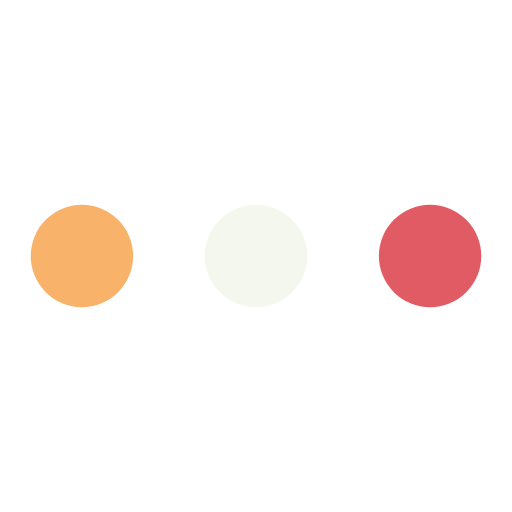
t = 0.00 s
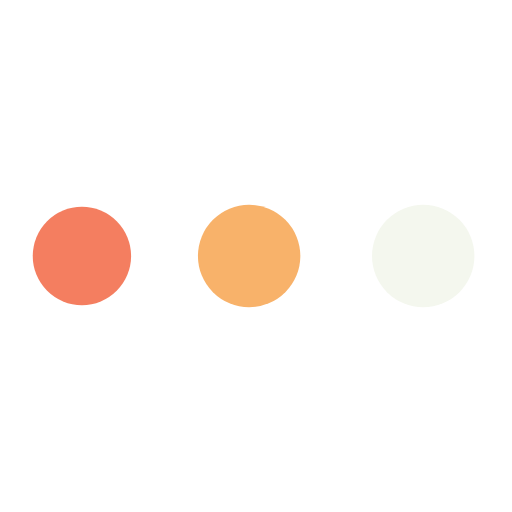
t = 0.19 s
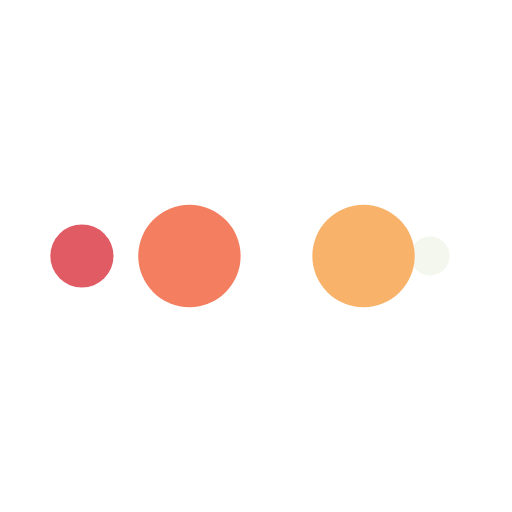
t = 0.31 s
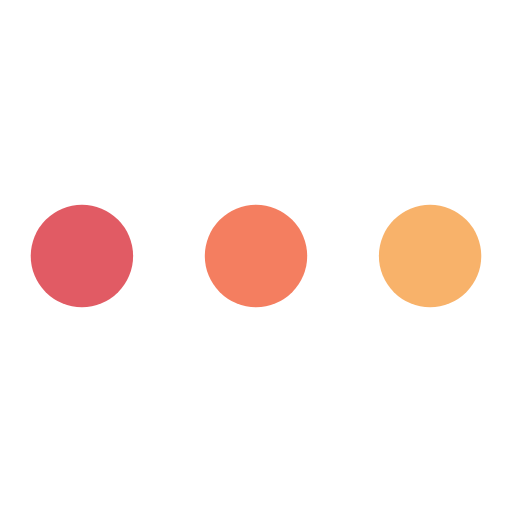
t = 0.50 s
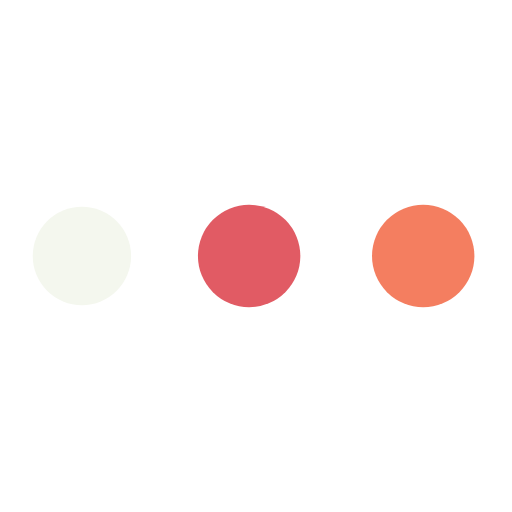
t = 0.69 s
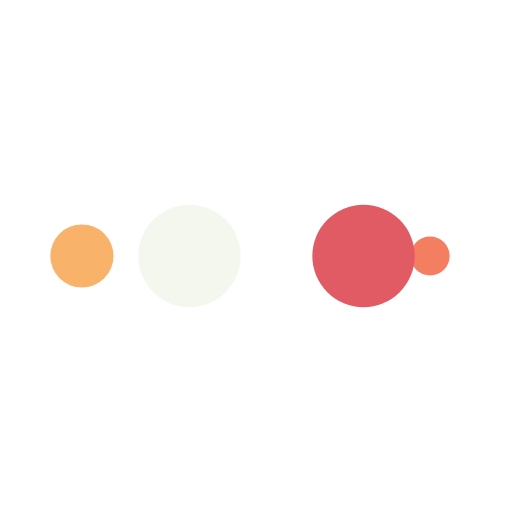
t = 0.81 s

The animated SVG that drew these frames (rendered in a browser with its animation timeline set to each time). Animation: 10 SMIL elements (animate=10); one cycle of 1.00 s, repeats indefinitely.

<?xml version="1.0" encoding="utf-8"?>
<svg xmlns="http://www.w3.org/2000/svg" xmlns:xlink="http://www.w3.org/1999/xlink" style="margin: auto; background: none; display: block; shape-rendering: auto;" width="200px" height="200px" viewBox="0 0 100 100" preserveAspectRatio="xMidYMid">
<circle cx="84" cy="50" r="10" fill="#e15b64">
    <animate attributeName="r" repeatCount="indefinite" dur="0.25s" calcMode="spline" keyTimes="0;1" values="10;0" keySplines="0 0.5 0.5 1" begin="0s"></animate>
    <animate attributeName="fill" repeatCount="indefinite" dur="1s" calcMode="discrete" keyTimes="0;0.25;0.5;0.75;1" values="#e15b64;#f4f7ee;#f8b26a;#f47e60;#e15b64" begin="0s"></animate>
</circle><circle cx="16" cy="50" r="10" fill="#e15b64">
  <animate attributeName="r" repeatCount="indefinite" dur="1s" calcMode="spline" keyTimes="0;0.25;0.5;0.75;1" values="0;0;10;10;10" keySplines="0 0.5 0.5 1;0 0.5 0.5 1;0 0.5 0.5 1;0 0.5 0.5 1" begin="0s"></animate>
  <animate attributeName="cx" repeatCount="indefinite" dur="1s" calcMode="spline" keyTimes="0;0.25;0.5;0.75;1" values="16;16;16;50;84" keySplines="0 0.5 0.5 1;0 0.5 0.5 1;0 0.5 0.5 1;0 0.5 0.5 1" begin="0s"></animate>
</circle><circle cx="50" cy="50" r="10" fill="#f47e60">
  <animate attributeName="r" repeatCount="indefinite" dur="1s" calcMode="spline" keyTimes="0;0.25;0.5;0.75;1" values="0;0;10;10;10" keySplines="0 0.5 0.5 1;0 0.5 0.5 1;0 0.5 0.5 1;0 0.5 0.5 1" begin="-0.25s"></animate>
  <animate attributeName="cx" repeatCount="indefinite" dur="1s" calcMode="spline" keyTimes="0;0.25;0.5;0.75;1" values="16;16;16;50;84" keySplines="0 0.5 0.5 1;0 0.5 0.5 1;0 0.5 0.5 1;0 0.5 0.5 1" begin="-0.25s"></animate>
</circle><circle cx="84" cy="50" r="10" fill="#f8b26a">
  <animate attributeName="r" repeatCount="indefinite" dur="1s" calcMode="spline" keyTimes="0;0.25;0.5;0.75;1" values="0;0;10;10;10" keySplines="0 0.5 0.5 1;0 0.5 0.5 1;0 0.5 0.5 1;0 0.5 0.5 1" begin="-0.5s"></animate>
  <animate attributeName="cx" repeatCount="indefinite" dur="1s" calcMode="spline" keyTimes="0;0.25;0.5;0.75;1" values="16;16;16;50;84" keySplines="0 0.5 0.5 1;0 0.5 0.5 1;0 0.5 0.5 1;0 0.5 0.5 1" begin="-0.5s"></animate>
</circle><circle cx="16" cy="50" r="10" fill="#f4f7ee">
  <animate attributeName="r" repeatCount="indefinite" dur="1s" calcMode="spline" keyTimes="0;0.25;0.5;0.75;1" values="0;0;10;10;10" keySplines="0 0.5 0.5 1;0 0.5 0.5 1;0 0.5 0.5 1;0 0.5 0.5 1" begin="-0.75s"></animate>
  <animate attributeName="cx" repeatCount="indefinite" dur="1s" calcMode="spline" keyTimes="0;0.25;0.5;0.75;1" values="16;16;16;50;84" keySplines="0 0.5 0.5 1;0 0.5 0.5 1;0 0.5 0.5 1;0 0.5 0.5 1" begin="-0.75s"></animate>
</circle>
<!-- [ldio] generated by https://loading.io/ --></svg>
